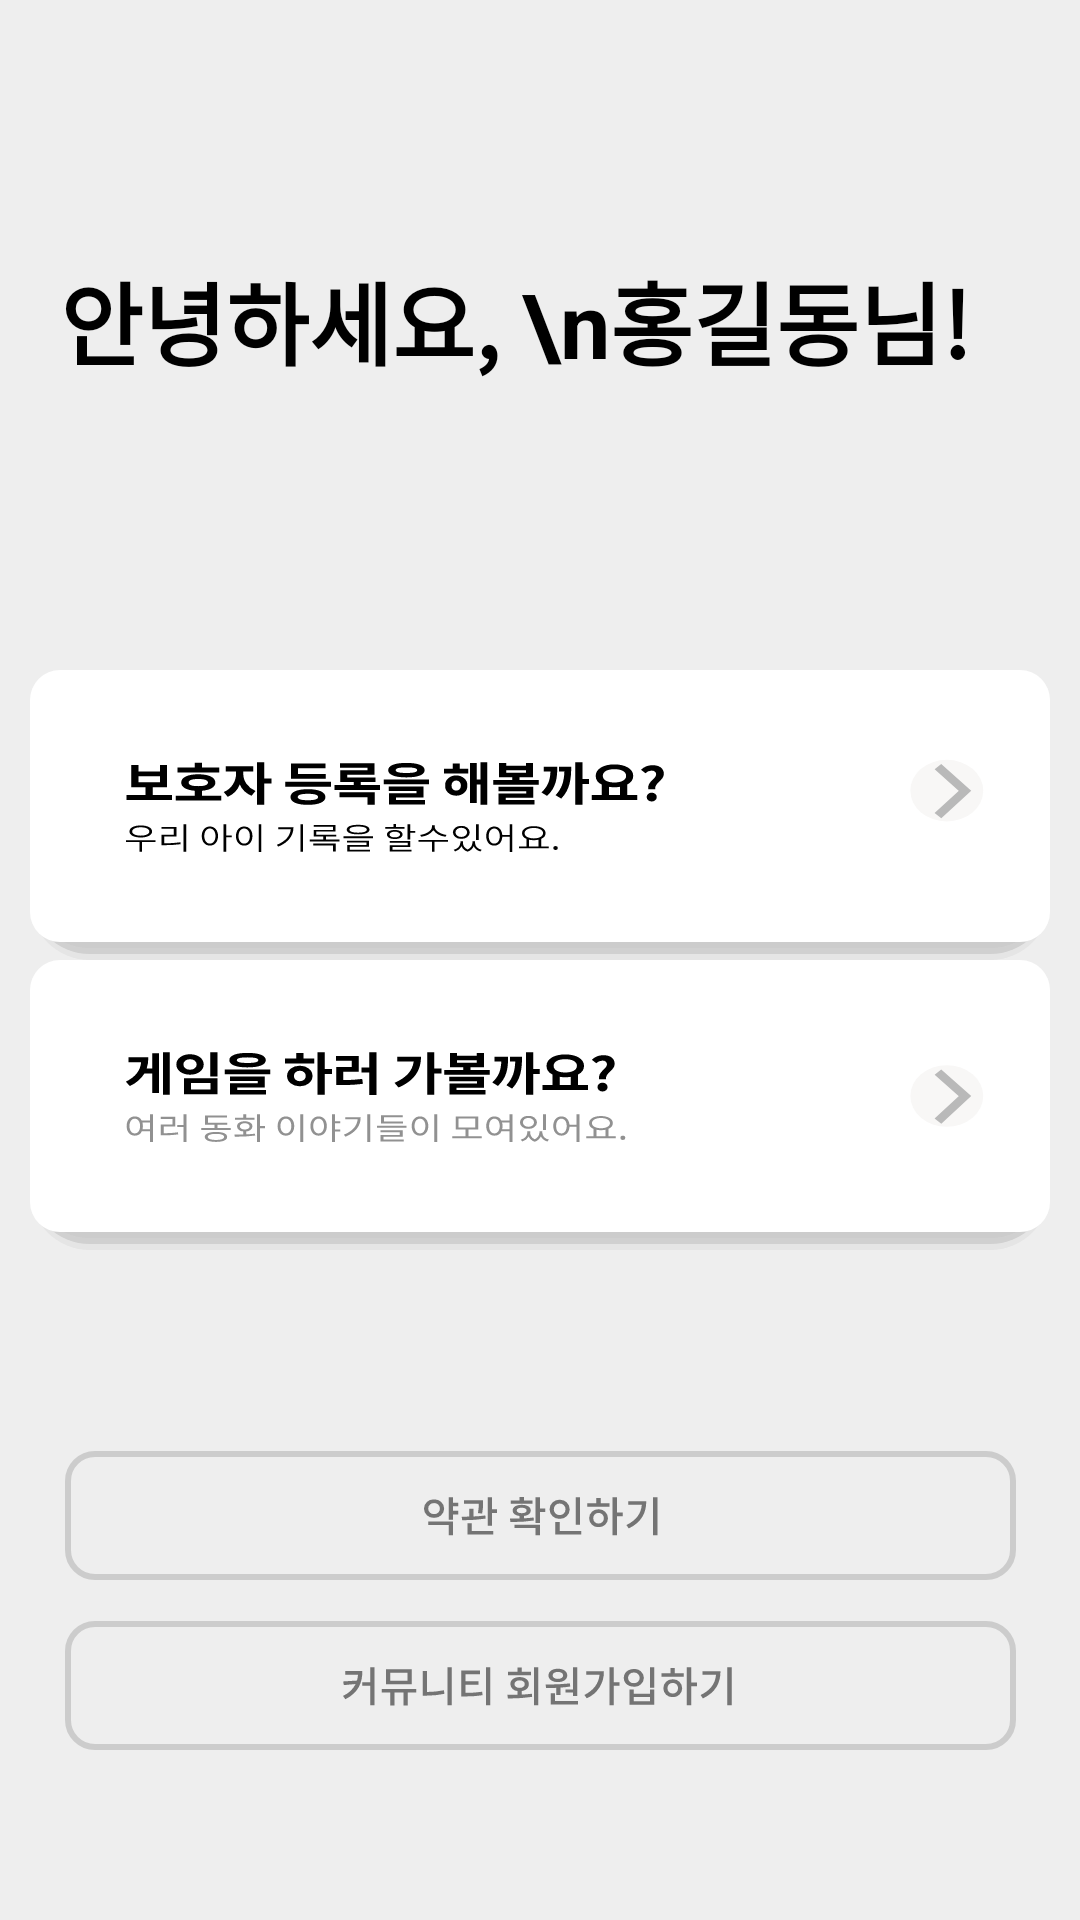

Here is an Android app screen rendered from its layout file. Give the layout XML and the strings, colors and styles it references.
<!-- AndroidManifest.xml: application theme AppTheme -->
<!-- res/layout/activity_main.xml -->
<?xml version="1.0" encoding="utf-8"?>
<LinearLayout xmlns:android="http://schemas.android.com/apk/res/android"
    xmlns:tools="http://schemas.android.com/tools"
    android:layout_width="match_parent"
    android:layout_height="match_parent"
    android:orientation="vertical"
    android:background="#EEEEEE">

    <LinearLayout
        android:layout_width="match_parent"
        android:layout_height="0dp"
        android:layout_weight="1"
        android:paddingLeft="20dp">

        <TextView
            android:id="@+id/textView5"
            android:layout_width="match_parent"
            android:layout_height="match_parent"
            android:gravity="center_vertical"
            android:text="안녕하세요, \n홍길동님!"
            android:textColor="#000000"
            android:textSize="30sp"
            android:textStyle="bold" />

    </LinearLayout>

    <LinearLayout
        android:layout_width="match_parent"
        android:layout_height="0dp"
        android:layout_weight="1"
        android:orientation="vertical"
        android:padding="10dp">


        <Button
            android:id="@+id/button2"
            style="@style/main_button"
            android:background="@drawable/test"/>

        <Button
            android:id="@+id/button"
            style="@style/main_button"
            android:background="@drawable/main_2"/>

    </LinearLayout>

    <LinearLayout
        android:layout_width="match_parent"
        android:layout_height="0dp"
        android:layout_weight="1"
        android:orientation="vertical">

        <ImageButton
            android:id="@+id/button7"
            android:src="@drawable/ic_group_main3"
            style="@style/main_bottom_button"
            android:paddingTop="50dp"/>

        <ImageButton
            android:id="@+id/button8"
            android:src="@drawable/ic_group_main4"
            style="@style/main_bottom_button"
            android:paddingBottom="50dp"/>
    </LinearLayout>

</LinearLayout>
<!-- resources referenced by this layout -->
<resources>
  <!-- drawable ic_group_main3: vector/xml drawable (drawable, 2974 chars, omitted) -->
  <!-- drawable ic_group_main4: vector/xml drawable (drawable, 3613 chars, omitted) -->
  <!-- drawable main_2 (drawable) -->
  <?xml version="1.0" encoding="utf-8"?>
  <layer-list xmlns:android="http://schemas.android.com/apk/res/android">
  
      <item>
          <shape>
              <padding android:bottom="2dp" />
              <solid android:color="#E5E5E5" />
              <corners android:radius="20dp" />
          </shape>
      </item>
      <item>
          <shape>
              <padding android:bottom="2dp" />
              <solid android:color="#D0D0D0" />
              <corners android:radius="20dp" />
          </shape>
      </item>
      <item>
          <shape>
              <padding android:bottom="2dp"/>
              <solid android:color="#CCCCCC" />
              <corners android:radius="20dp" />
          </shape>
      </item>
  
      <item>
          <shape>
              <solid android:color="@android:color/white" />
              <corners android:radius="10dp" />
          </shape>
      </item>
      <item
          android:layout_width="match_parent"
          android:layout_height="match_parent"
          android:drawable="@drawable/ic_group_main2" />
  </layer-list>
  <!-- drawable test (drawable) -->
  <?xml version="1.0" encoding="utf-8"?>
  <layer-list xmlns:android="http://schemas.android.com/apk/res/android">
  
      <item>
          <shape>
              <padding android:bottom="2dp" />
              <solid android:color="#E5E5E5" />
              <corners android:radius="20dp" />
          </shape>
      </item>
      <item>
          <shape>
              <padding android:bottom="2dp" />
              <solid android:color="#D0D0D0" />
              <corners android:radius="20dp" />
          </shape>
      </item>
      <item>
          <shape>
              <padding android:bottom="2dp"/>
              <solid android:color="#CCCCCC" />
              <corners android:radius="20dp" />
          </shape>
      </item>
  
      <item>
          <shape>
              <solid android:color="@android:color/white" />
              <corners android:radius="10dp" />
          </shape>
      </item>
  
      <item
          android:layout_width="match_parent"
          android:layout_height="match_parent"
          android:drawable="@drawable/ic_group"/>
  
  
  </layer-list>
  <style name="main_bottom_button" parent="Widget.AppCompat.Button.Borderless">
          <item name="android:layout_width">match_parent</item>
          <item name="android:layout_height">0dp</item>
          <item name="android:layout_weight">0.2</item>
          <item name="android:background">@drawable/main_bottom_button</item>
      </style>
  <style name="main_button" parent="Widget.AppCompat.Button.Borderless">
          <item name="android:layout_width">match_parent</item>
          <item name="android:layout_height">0dp</item>
          <item name="android:layout_weight">1</item>
      </style>
  <style name="AppTheme" parent="Theme.AppCompat.Light.DarkActionBar">
          
          <item name="colorPrimary">@color/colorPrimary</item>
          <item name="colorPrimaryDark">@color/colorPrimaryDark</item>
          <item name="colorAccent">@color/colorAccent</item>
  
          //  상단타이틀바 없애기
          <item name="windowActionBar">false</item>
          <item name="windowNoTitle">true</item>
      </style>
  <!-- drawable ic_group_main2: vector/xml drawable (drawable, 9274 chars, omitted) -->
  <!-- drawable ic_group: vector/xml drawable (drawable, 8893 chars, omitted) -->
  <!-- not gathered from this repository: default colours our renderer supplied (Android Studio template values) -->
  <color name="colorPrimary">#FF6200EE</color>
  <color name="colorPrimaryDark">#FF3700B3</color>
  <color name="colorAccent">#FF03DAC5</color>
</resources>
